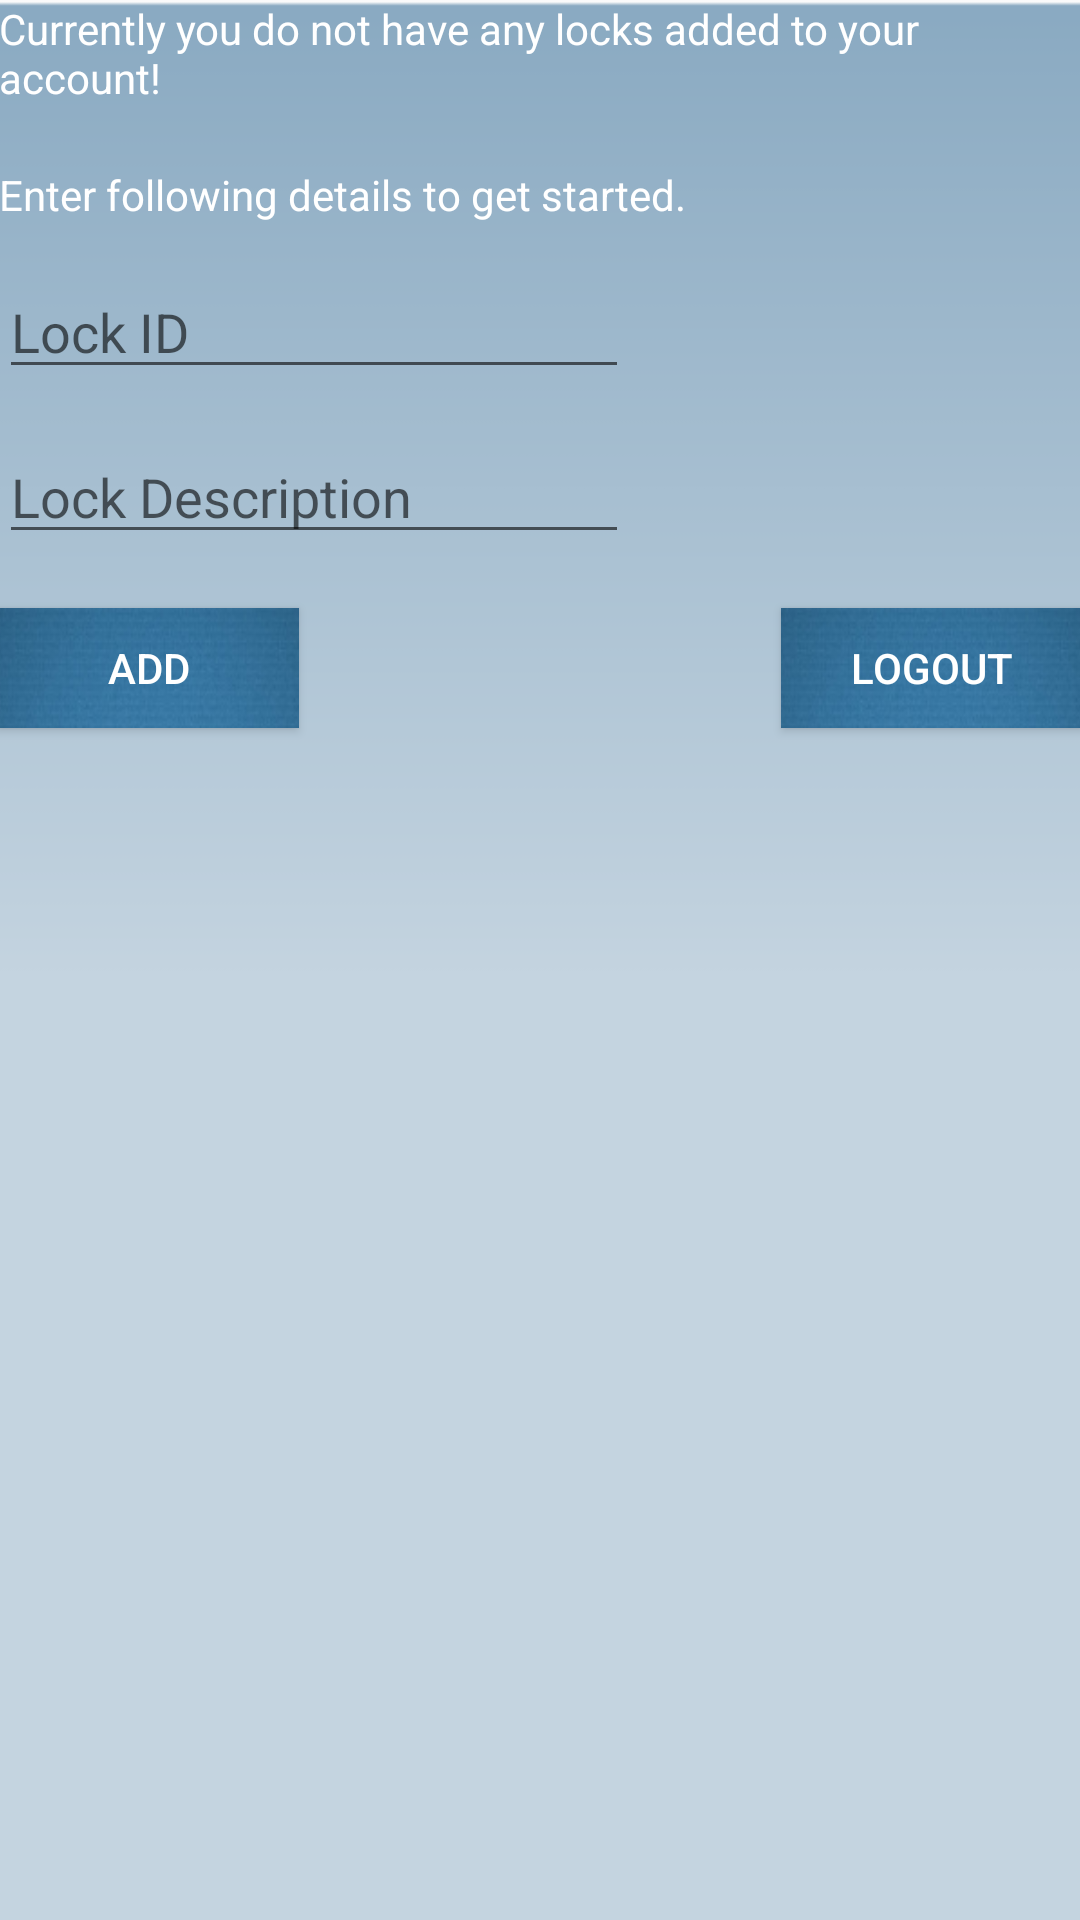

Layout XML and referenced resources for this Android screen:
<!-- AndroidManifest.xml: application theme AppTheme -->
<!-- res/layout/user_info.xml -->
<RelativeLayout xmlns:android="http://schemas.android.com/apk/res/android"
    xmlns:tools="http://schemas.android.com/tools"
    android:layout_width="match_parent"
    android:layout_height="match_parent"
    android:background="@drawable/bkg"
    android:gravity="fill_horizontal"
    android:paddingBottom="@dimen/activity_vertical_margin"
    android:paddingLeft="@dimen/activity_horizontal_margin"
    android:paddingRight="@dimen/activity_horizontal_margin"
    android:paddingTop="@dimen/activity_vertical_margin"
    tools:context="com.acnproject_v1_0.UserInfo$PlaceholderFragment" >

    <TextView
        android:id="@+id/emptyText"
        android:layout_width="wrap_content"
        android:layout_height="wrap_content"
        android:text="@string/empty_text"
        android:textColor="#FFFFFF" />

    <ListView
        android:id="@+id/list"
        android:layout_width="match_parent"
        android:layout_height="fill_parent"
        android:layout_alignTop="@+id/emptyText"
        android:layout_centerHorizontal="true" >
    </ListView>

    <Button
        android:id="@+id/logout"
        style="?android:attr/buttonStyleSmall"
        android:layout_width="100dp"
        android:layout_height="40dp"
        android:layout_alignParentRight="true"
        android:background="@drawable/button_background"
        android:textColor="@android:color/white" 
        android:layout_alignTop="@+id/addNewLock"
        android:text="@string/logout" />

    <Button
        android:id="@+id/addNewLock"
        style="?android:attr/buttonStyleSmall"
        android:layout_width="100dp"
        android:layout_height="40dp"
        android:layout_alignParentLeft="true"
        android:layout_below="@+id/lockID"
        android:layout_marginTop="73dp"
        android:background="@drawable/button_background"
        android:textColor="@android:color/white" 
        android:text="@string/add" />

    <EditText
        android:id="@+id/comments"
        android:layout_width="wrap_content"
        android:layout_height="wrap_content"
        android:layout_above="@+id/logout"
        android:layout_alignParentLeft="true"
        android:layout_marginBottom="18dp"
        android:hint="@string/lock_comments"
        android:ems="10" />

    <TextView
        android:id="@+id/lockDescription"
        android:layout_width="wrap_content"
        android:layout_height="wrap_content"
        android:layout_alignParentLeft="true"
        android:layout_below="@+id/emptyText"
        android:layout_marginTop="20dp"
        android:textColor="#FFFFFF" 
        android:text="@string/lock_description" />

    <EditText
        android:id="@+id/lockID"
        android:layout_width="wrap_content"
        android:layout_height="wrap_content"
        android:layout_alignParentLeft="true"
        android:layout_below="@+id/lockDescription"
        android:layout_marginTop="14dp"
        android:ems="10"
        android:hint="@string/add_lock" />

</RelativeLayout>
<!-- resources referenced by this layout -->
<resources>
  <!-- drawable bkg: png bitmap (drawable-hdpi, 2186 bytes) -->
  <!-- drawable button_background: png bitmap (drawable-hdpi, 9958 bytes) -->
  <string name="add">Add</string>
  <string name="add_lock">Lock ID</string>
  <string name="empty_text">Currently you do not have any locks added to your account!</string>
  <string name="lock_comments">Lock Description</string>
  <string name="lock_description">Enter following details to get started.</string>
  <string name="logout">Logout</string>
  <style name="AppTheme" parent="AppBaseTheme">
          
      </style>
  <style name="AppBaseTheme" parent="Theme.AppCompat.Light">
          
      </style>
</resources>
